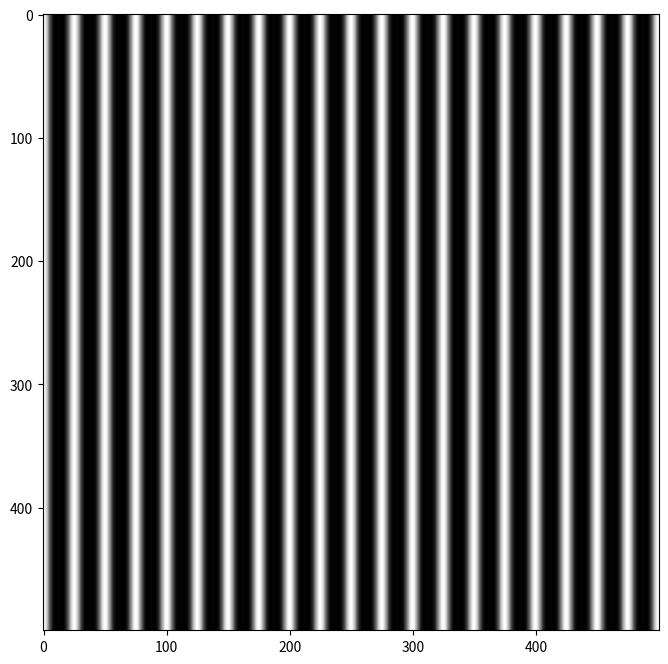
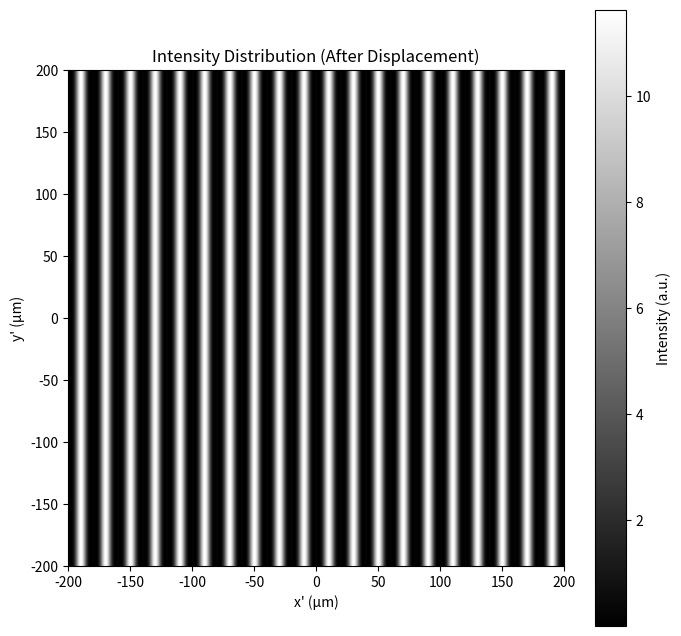

The matplotlib source for these figures, in order:
import numpy as np
import matplotlib.pyplot as plt

# 参数设置
wavelength = 810e-9  # 波长 (m)
d1 = 20e-6  # 主光栅周期 (m)
a1 = 10e-6  # 主光栅栅齿宽度 (m)
delta_x = 2e-6  # 主光栅位移 (m)
d2 = 20e-6  # 倾斜光栅周期 (m)
a2 = 10e-6  # 倾斜光栅栅齿宽度 (m)
theta = np.deg2rad(5)  # 倾斜角 (弧度)
z0 = 2e-3  # 两光栅之间的距离 (m)
z_T = 2 * d1 ** 2 / wavelength  # 泰伯距离 (m)
k = 2 * np.pi / wavelength  # 波数

# 观察屏坐标范围
x_prime = np.linspace(-200e-6, 200e-6, 500)  # x' 方向 (m)
y_prime = np.linspace(-200e-6, 200e-6, 500)  # y' 方向 (m)
X_prime, Y_prime = np.meshgrid(x_prime, y_prime)  # 网格坐标


# 计算光场 U(x', y')
def calculate_U(x_prime, y_prime, delta_x):
    U = np.zeros_like(X_prime, dtype=complex)  # 初始化光场
    #在观察屏上每一点处计算光场
    # 求和的级数范围（增加级数范围）
    n_max = 1 # 主光栅级数
    m_max = 1  # 倾斜光栅级数
    for n in range(-n_max, n_max + 1):
        for m in range(-m_max, m_max + 1):
            # 计算主光栅的 sinc 函数
            sinc1 = np.sinc(n * a1 / d1)

            # 计算倾斜光栅的 sinc 函数
            sinc2 = np.sinc(m * a2 / d2)

            # 计算位移项的相位
            displacement_phase = np.exp(-1j * 2 * np.pi * n * delta_x / d1)

            # 计算倾斜光栅的相位
            tilt_phase = np.exp(1j * 2 * np.pi * m * (X_prime * np.cos(theta) + Y_prime * np.sin(theta)) / d2)

            # 计算相位项（去掉二次相位项）
            phase = np.exp(1j * (2 * np.pi * n / d1) * X_prime) * \
                    np.exp(1j * k / ( (z_T + z0)) * (X_prime ** 2 + Y_prime ** 2))

            # 累加光场
            # U += (a1 / d1) * (a2 / d2) * sinc1 * sinc2 * displacement_phase * tilt_phase * phase
            U+=(a1/d1)*sinc1*displacement_phase*phase

    # 乘以常数项
    U *= (2 * np.pi) / (1j * wavelength * k)
    return U


# 计算光栅位移前的光场
U_before = calculate_U(X_prime, Y_prime, delta_x=0)  # 位移前
I_before = np.abs(U_before) ** 2

# 计算光栅位移后的光场
U_after = calculate_U(X_prime, Y_prime, delta_x=10e-6)  # 位移后
I_after = np.abs(U_after) ** 2

# 绘制光栅位移前的光场分布图
plt.figure(figsize=(8, 8))
# plt.imshow(I_before, extent=[-200, 200, -200, 200], cmap='gray')
plt.imshow(I_before,cmap='gray')
# plt.colorbar(label="Intensity (a.u.)")
# plt.xlabel("x' (µm)")
# plt.ylabel("y' (µm)")
# plt.title("Intensity Distribution (Before Displacement)")
plt.show()

# 绘制光栅位移后的光场分布图
plt.figure(figsize=(8, 8))
plt.imshow(I_after, extent=[-200, 200, -200, 200], cmap='gray')
plt.colorbar(label="Intensity (a.u.)")
plt.xlabel("x' (µm)")
plt.ylabel("y' (µm)")
plt.title("Intensity Distribution (After Displacement)")
plt.show()
